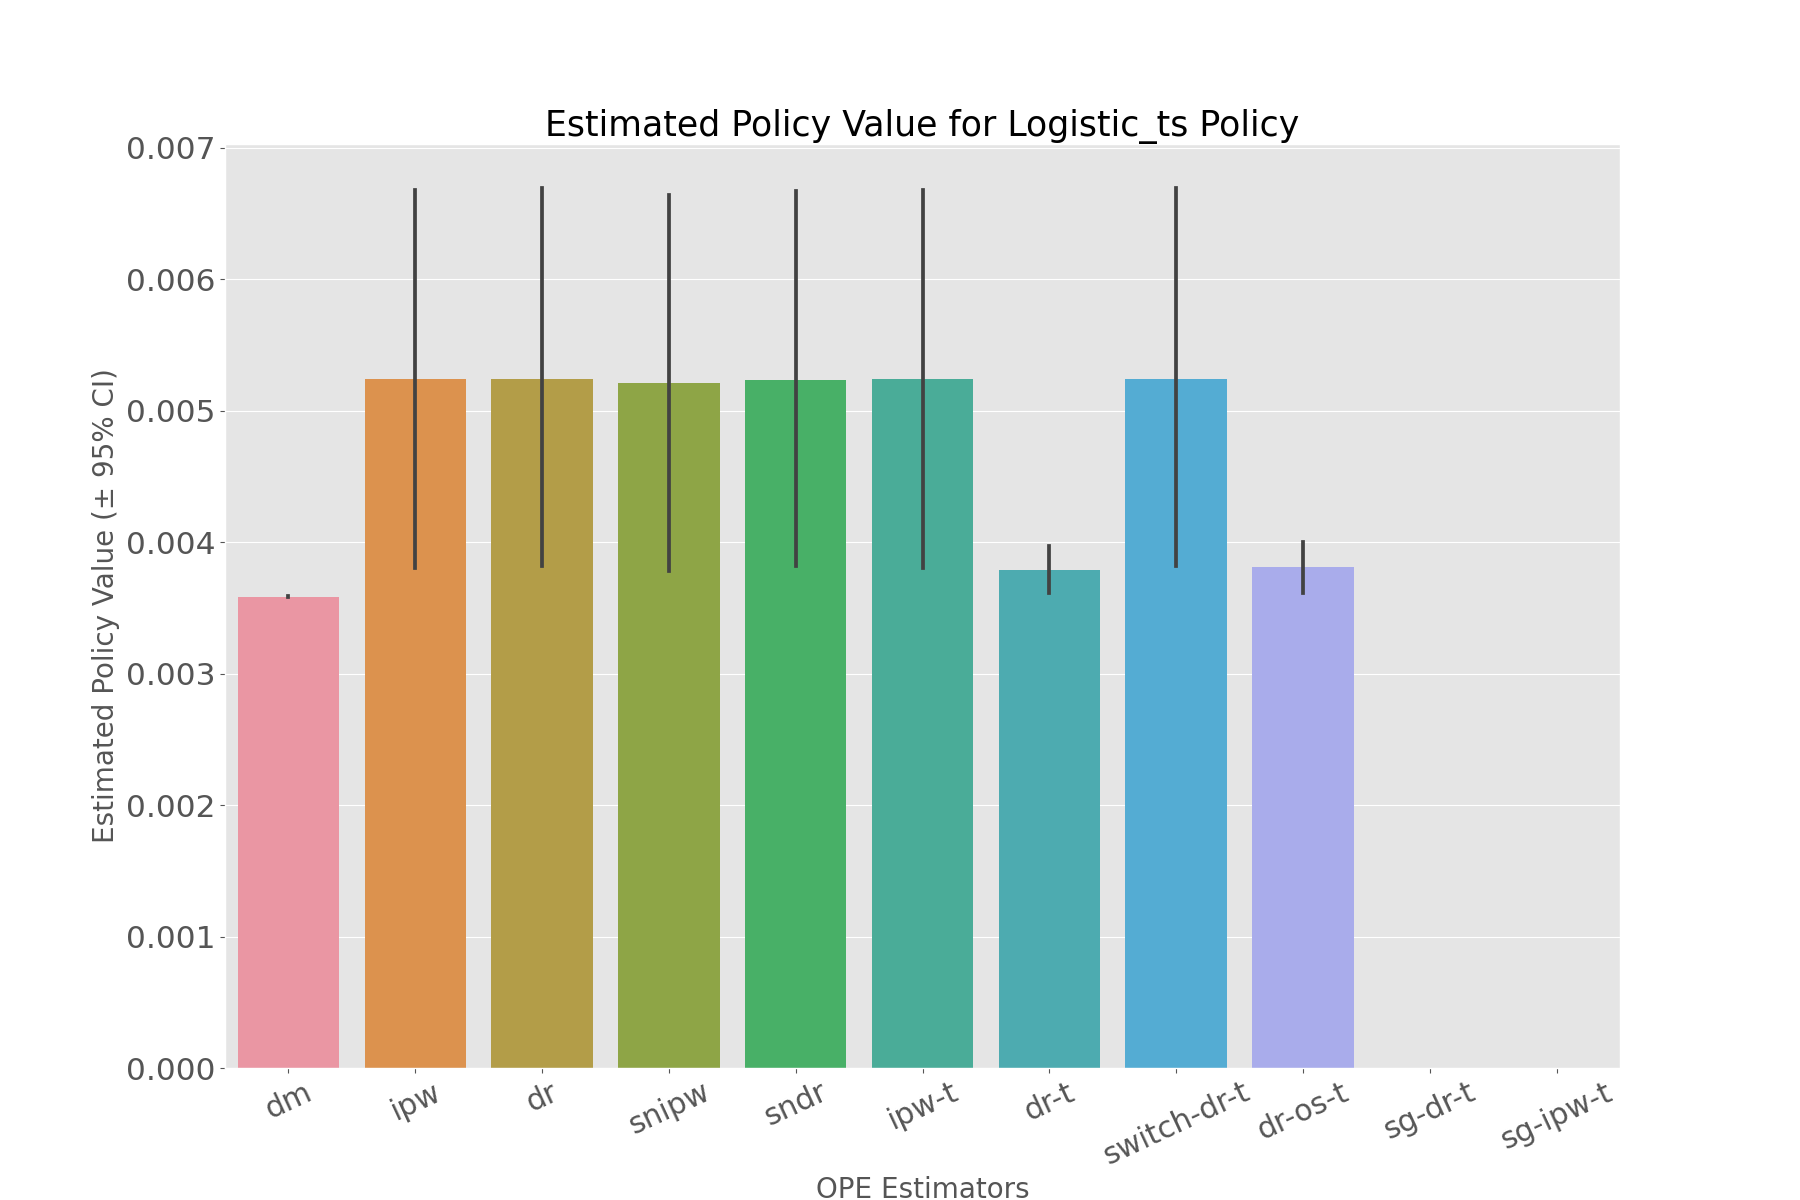

Data behind this chart, as committed beside it:
, estimated_policy_value, relative_estimated_policy_value, mean, 95.0% CI (lower), 95.0% CI (upper)
dm, 0.003583, 1.06, 0.003583, 0.003579, 0.003587
ipw, 0.005242, 1.551, 0.005243, 0.003803, 0.006681
dr, 0.005208, 1.541, 0.005209, 0.00382, 0.006693
snipw, 0.005207, 1.54, 0.005208, 0.003778, 0.006637
sndr, 0.005197, 1.537, 0.005198, 0.003819, 0.006672
ipw-t, 0.005242, 1.551, 0.005243, 0.003803, 0.006681
dr-t, 0.003786, 1.12, 0.003786, 0.003613, 0.003972
switch-dr-t, 0.005208, 1.541, 0.005209, 0.00382, 0.006693
dr-os-t, 0.003803, 1.125, 0.003803, 0.003615, 0.004003
sg-dr-t, , , , , 
sg-ipw-t, , , , , 
